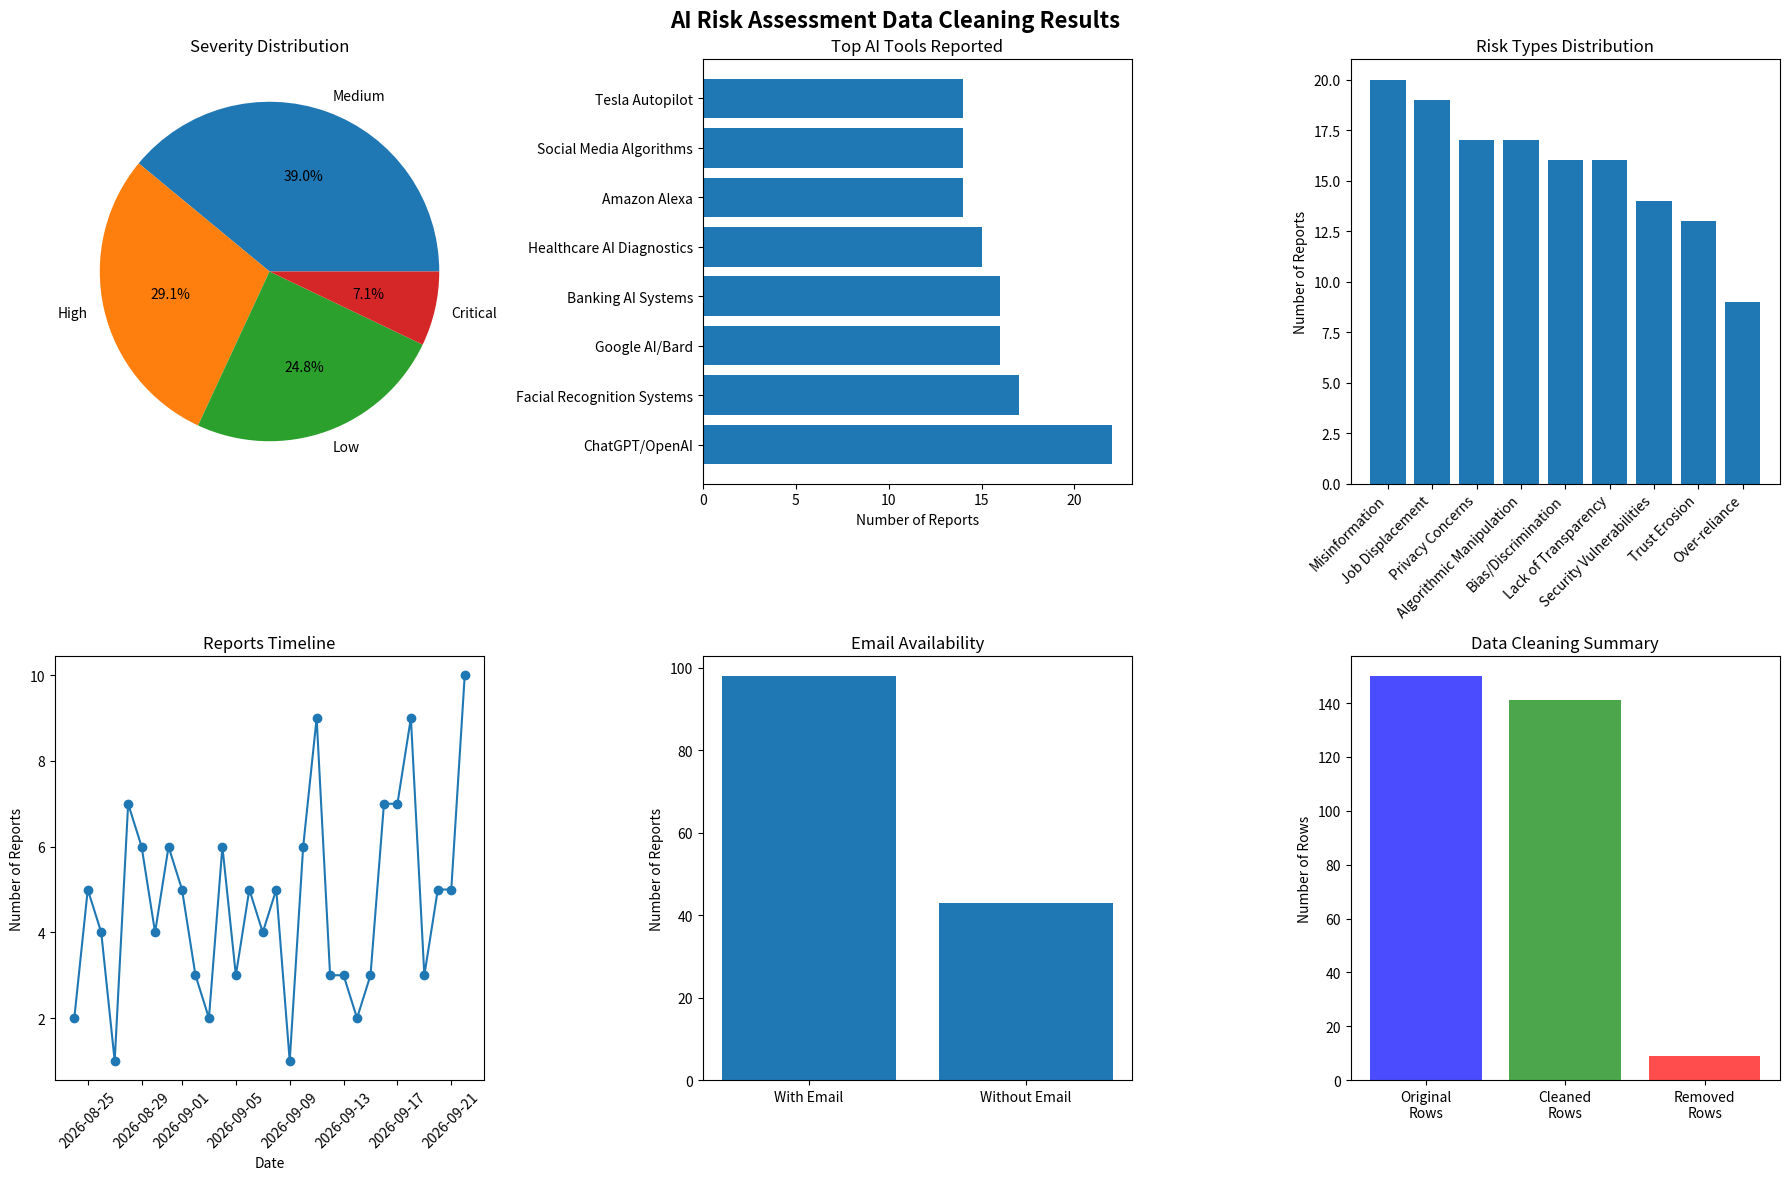

Python code for this plot:

"""
AI Risk Assessment Data Cleaning Script
This script can be run in Google Colab or locally to clean and process risk assessment data.
"""

import pandas as pd
import numpy as np
import matplotlib.pyplot as plt
import seaborn as sns
from datetime import datetime, timedelta
import re
import warnings
warnings.filterwarnings('ignore')

class RiskAssessmentDataCleaner:
    def __init__(self):
        self.ai_tools_mapping = {
            'chatgpt': 'ChatGPT/OpenAI',
            'openai': 'ChatGPT/OpenAI',
            'gpt': 'ChatGPT/OpenAI',
            'tesla': 'Tesla Autopilot',
            'autopilot': 'Tesla Autopilot',
            'facial': 'Facial Recognition Systems',
            'face recognition': 'Facial Recognition Systems',
            'google': 'Google AI/Bard',
            'bard': 'Google AI/Bard',
            'alexa': 'Amazon Alexa',
            'amazon': 'Amazon Alexa',
            'netflix': 'Netflix Recommendation',
            'social media': 'Social Media Algorithms',
            'facebook': 'Social Media Algorithms',
            'instagram': 'Social Media Algorithms',
            'banking': 'Banking AI Systems',
            'healthcare': 'Healthcare AI Diagnostics',
            'medical': 'Healthcare AI Diagnostics'
        }
        
        self.risk_types_mapping = {
            'trust': 'Trust Erosion',
            'reliability': 'Trust Erosion',
            'over-reliance': 'Over-reliance',
            'dependence': 'Over-reliance',
            'bias': 'Bias/Discrimination',
            'discrimination': 'Bias/Discrimination',
            'privacy': 'Privacy Concerns',
            'data': 'Privacy Concerns',
            'misinformation': 'Misinformation',
            'fake news': 'Misinformation',
            'job': 'Job Displacement',
            'employment': 'Job Displacement',
            'security': 'Security Vulnerabilities',
            'hack': 'Security Vulnerabilities',
            'transparency': 'Lack of Transparency',
            'black box': 'Lack of Transparency',
            'manipulation': 'Algorithmic Manipulation'
        }
        
        self.severity_mapping = {
            'low': 'Low',
            'minor': 'Low',
            'medium': 'Medium',
            'moderate': 'Medium',
            'high': 'High',
            'severe': 'High',
            'critical': 'Critical',
            'extreme': 'Critical'
        }

    def load_sample_data(self):
        """Generate sample data for demonstration"""
        np.random.seed(42)
        n_samples = 150
        
        ai_tools = ['ChatGPT/OpenAI', 'Tesla Autopilot', 'Facial Recognition Systems', 
                   'Google AI/Bard', 'Amazon Alexa', 'Netflix Recommendation', 
                   'Social Media Algorithms', 'Banking AI Systems', 'Healthcare AI Diagnostics']
        
        risk_types = ['Trust Erosion', 'Over-reliance', 'Bias/Discrimination', 
                     'Privacy Concerns', 'Misinformation', 'Job Displacement', 
                     'Security Vulnerabilities', 'Lack of Transparency', 'Algorithmic Manipulation']
        
        severities = ['Low', 'Medium', 'High', 'Critical']
        
        data = []
        for i in range(n_samples):
            # Generate timestamps over the last 30 days
            days_ago = np.random.randint(0, 30)
            timestamp = datetime.now() - timedelta(days=days_ago)
            
            data.append({
                'id': f'risk_{i+1:03d}',
                'ai_tool': np.random.choice(ai_tools),
                'risk_type': np.random.choice(risk_types),
                'severity': np.random.choice(severities, p=[0.3, 0.35, 0.25, 0.1]),
                'description': f'Sample risk description {i+1}',
                'email': f'user{i+1}@example.com' if np.random.random() > 0.3 else '',
                'report_requested': np.random.choice([True, False], p=[0.4, 0.6]),
                'created_at': timestamp,
                'updated_at': timestamp
            })
        
        return pd.DataFrame(data)

    def clean_text_field(self, text):
        """Clean and standardize text fields"""
        if pd.isna(text) or text == '':
            return text
        
        # Convert to lowercase and strip whitespace
        text = str(text).lower().strip()
        
        # Remove extra spaces
        text = re.sub(r'\s+', ' ', text)
        
        return text

    def standardize_ai_tool(self, tool_name):
        """Standardize AI tool names"""
        if pd.isna(tool_name):
            return 'Other'
        
        tool_clean = self.clean_text_field(tool_name)
        
        for key, standard_name in self.ai_tools_mapping.items():
            if key in tool_clean:
                return standard_name
        
        return 'Other'

    def standardize_risk_type(self, risk_type):
        """Standardize risk type names"""
        if pd.isna(risk_type):
            return 'Other'
        
        risk_clean = self.clean_text_field(risk_type)
        
        for key, standard_type in self.risk_types_mapping.items():
            if key in risk_clean:
                return standard_type
        
        return 'Other'

    def standardize_severity(self, severity):
        """Standardize severity levels"""
        if pd.isna(severity):
            return 'Medium'  # Default value
        
        severity_clean = self.clean_text_field(severity)
        
        for key, standard_severity in self.severity_mapping.items():
            if key in severity_clean:
                return standard_severity
        
        return 'Medium'  # Default value

    def validate_email(self, email):
        """Validate email format"""
        if pd.isna(email) or email == '':
            return ''
        
        email_pattern = r'^[a-zA-Z0-9._%+-]+@[a-zA-Z0-9.-]+\.[a-zA-Z]{2,}$'
        if re.match(email_pattern, str(email)):
            return str(email).lower()
        else:
            return ''  # Invalid email becomes empty

    def remove_duplicates(self, df):
        """Remove duplicate entries based on key fields"""
        # Consider duplicates as same ai_tool, risk_type, and similar timestamp (within 1 hour)
        df_sorted = df.sort_values('created_at')
        
        duplicates_mask = []
        for i, row in df_sorted.iterrows():
            is_duplicate = False
            for j, prev_row in df_sorted.iloc[:df_sorted.index.get_loc(i)].iterrows():
                if (row['ai_tool'] == prev_row['ai_tool'] and 
                    row['risk_type'] == prev_row['risk_type'] and
                    abs((row['created_at'] - prev_row['created_at']).total_seconds()) < 3600):
                    is_duplicate = True
                    break
            duplicates_mask.append(not is_duplicate)
        
        return df_sorted[duplicates_mask].reset_index(drop=True)

    def clean_dataset(self, df):
        """Main cleaning function"""
        print("Starting data cleaning process...")
        print(f"Initial dataset shape: {df.shape}")
        
        # Create a copy to avoid modifying original
        df_clean = df.copy()
        
        # Clean and standardize fields
        print("Standardizing AI tools...")
        df_clean['ai_tool'] = df_clean['ai_tool'].apply(self.standardize_ai_tool)
        
        print("Standardizing risk types...")
        df_clean['risk_type'] = df_clean['risk_type'].apply(self.standardize_risk_type)
        
        print("Standardizing severity levels...")
        df_clean['severity'] = df_clean['severity'].apply(self.standardize_severity)
        
        print("Validating emails...")
        df_clean['email'] = df_clean['email'].apply(self.validate_email)
        
        # Clean description field
        print("Cleaning descriptions...")
        df_clean['description'] = df_clean['description'].apply(
            lambda x: self.clean_text_field(x) if pd.notna(x) else ''
        )
        
        # Remove duplicates
        print("Removing duplicates...")
        df_clean = self.remove_duplicates(df_clean)
        
        # Add derived fields
        df_clean['severity_score'] = df_clean['severity'].map({
            'Low': 1, 'Medium': 2, 'High': 3, 'Critical': 4
        })
        
        df_clean['has_email'] = df_clean['email'] != ''
        
        print(f"Final dataset shape: {df_clean.shape}")
        print("Data cleaning completed!")
        
        return df_clean

    def generate_cleaning_report(self, df_original, df_clean):
        """Generate a comprehensive cleaning report"""
        report = {
            'original_rows': len(df_original),
            'cleaned_rows': len(df_clean),
            'rows_removed': len(df_original) - len(df_clean),
            'removal_percentage': ((len(df_original) - len(df_clean)) / len(df_original)) * 100,
            'ai_tools_standardized': len(df_clean['ai_tool'].unique()),
            'risk_types_standardized': len(df_clean['risk_type'].unique()),
            'valid_emails': df_clean['has_email'].sum(),
            'email_validation_rate': (df_clean['has_email'].sum() / len(df_clean)) * 100,
            'severity_distribution': df_clean['severity'].value_counts().to_dict(),
            'missing_descriptions': (df_clean['description'] == '').sum()
        }
        
        return report

    def visualize_cleaning_results(self, df_clean, report):
        """Create visualizations of the cleaned data"""
        fig, axes = plt.subplots(2, 3, figsize=(18, 12))
        fig.suptitle('AI Risk Assessment Data Cleaning Results', fontsize=16, fontweight='bold')
        
        # 1. Severity Distribution
        severity_counts = df_clean['severity'].value_counts()
        axes[0,0].pie(severity_counts.values, labels=severity_counts.index, autopct='%1.1f%%')
        axes[0,0].set_title('Severity Distribution')
        
        # 2. AI Tools Distribution
        ai_tool_counts = df_clean['ai_tool'].value_counts().head(8)
        axes[0,1].barh(ai_tool_counts.index, ai_tool_counts.values)
        axes[0,1].set_title('Top AI Tools Reported')
        axes[0,1].set_xlabel('Number of Reports')
        
        # 3. Risk Types Distribution
        risk_type_counts = df_clean['risk_type'].value_counts()
        axes[0,2].bar(range(len(risk_type_counts)), risk_type_counts.values)
        axes[0,2].set_xticks(range(len(risk_type_counts)))
        axes[0,2].set_xticklabels(risk_type_counts.index, rotation=45, ha='right')
        axes[0,2].set_title('Risk Types Distribution')
        axes[0,2].set_ylabel('Number of Reports')
        
        # 4. Timeline of Reports
        df_clean['date'] = df_clean['created_at'].dt.date
        timeline = df_clean.groupby('date').size()
        axes[1,0].plot(timeline.index, timeline.values, marker='o')
        axes[1,0].set_title('Reports Timeline')
        axes[1,0].set_xlabel('Date')
        axes[1,0].set_ylabel('Number of Reports')
        axes[1,0].tick_params(axis='x', rotation=45)
        
        # 5. Email vs No Email
        email_stats = [report['valid_emails'], report['cleaned_rows'] - report['valid_emails']]
        axes[1,1].bar(['With Email', 'Without Email'], email_stats)
        axes[1,1].set_title('Email Availability')
        axes[1,1].set_ylabel('Number of Reports')
        
        # 6. Cleaning Statistics
        cleaning_stats = ['Original\nRows', 'Cleaned\nRows', 'Removed\nRows']
        cleaning_values = [report['original_rows'], report['cleaned_rows'], report['rows_removed']]
        colors = ['blue', 'green', 'red']
        axes[1,2].bar(cleaning_stats, cleaning_values, color=colors, alpha=0.7)
        axes[1,2].set_title('Data Cleaning Summary')
        axes[1,2].set_ylabel('Number of Rows')
        
        plt.tight_layout()
        plt.show()
        
        return fig

# Usage example for Google Colab
def run_data_cleaning_example():
    """Example function to run in Google Colab"""
    print("=== AI Risk Assessment Data Cleaning Pipeline ===\n")
    
    # Initialize cleaner
    cleaner = RiskAssessmentDataCleaner()
    
    # Load sample data (in real use, you'd load from CSV or database)
    print("Loading sample data...")
    df_original = cleaner.load_sample_data()
    
    # Clean the data
    df_clean = cleaner.clean_dataset(df_original)
    
    # Generate report
    report = cleaner.generate_cleaning_report(df_original, df_clean)
    
    # Print report
    print("\n=== CLEANING REPORT ===")
    for key, value in report.items():
        print(f"{key.replace('_', ' ').title()}: {value}")
    
    # Create visualizations
    fig = cleaner.visualize_cleaning_results(df_clean, report)
    
    # Save cleaned data
    df_clean.to_csv('cleaned_risk_assessments.csv', index=False)
    print(f"\nCleaned data saved to 'cleaned_risk_assessments.csv'")
    
    return df_clean, report

# Run this in Google Colab
if __name__ == "__main__":
    cleaned_data, cleaning_report = run_data_cleaning_example()
